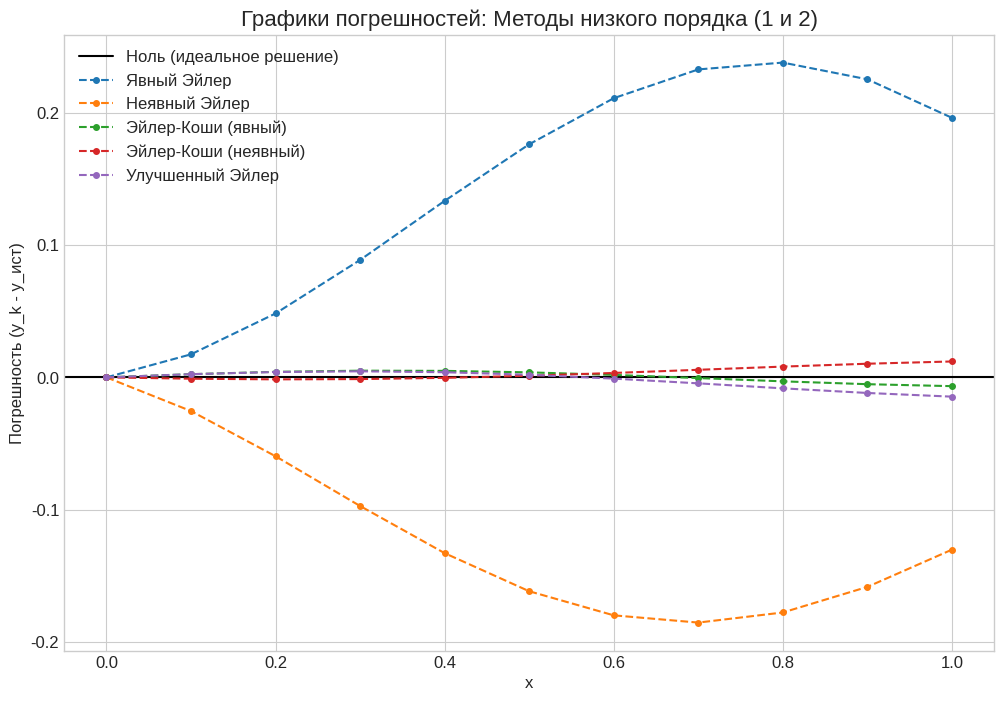
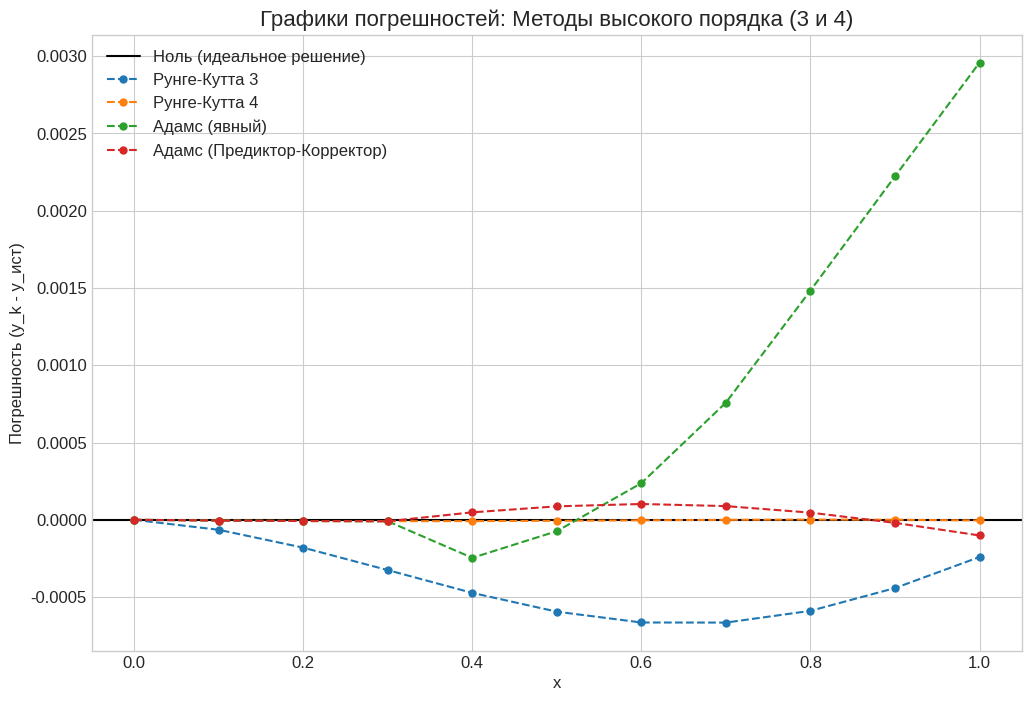
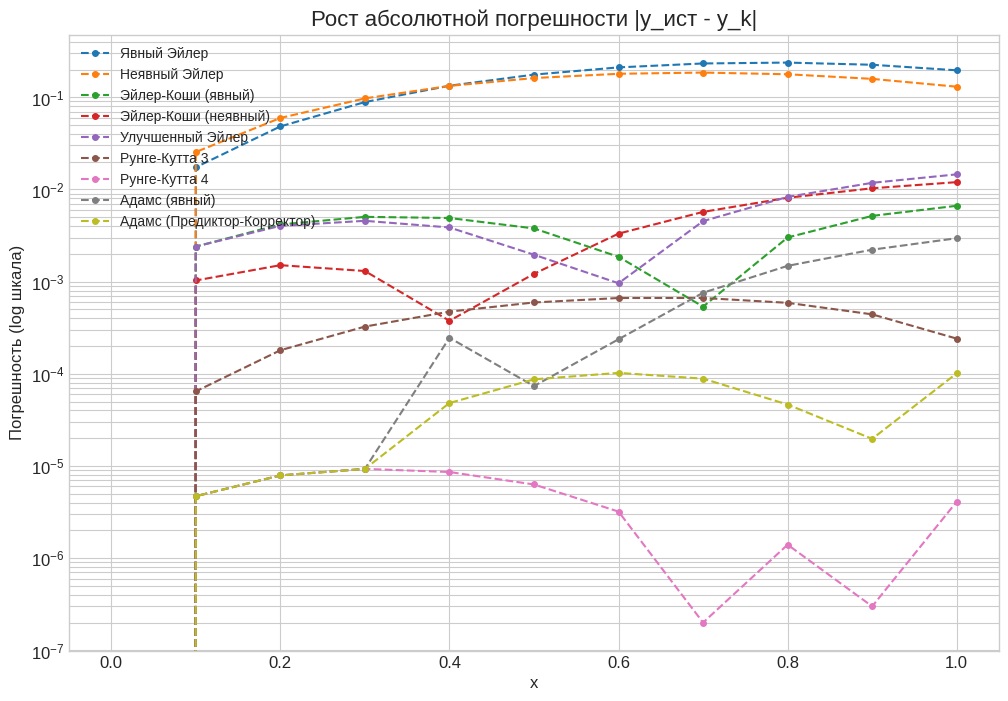
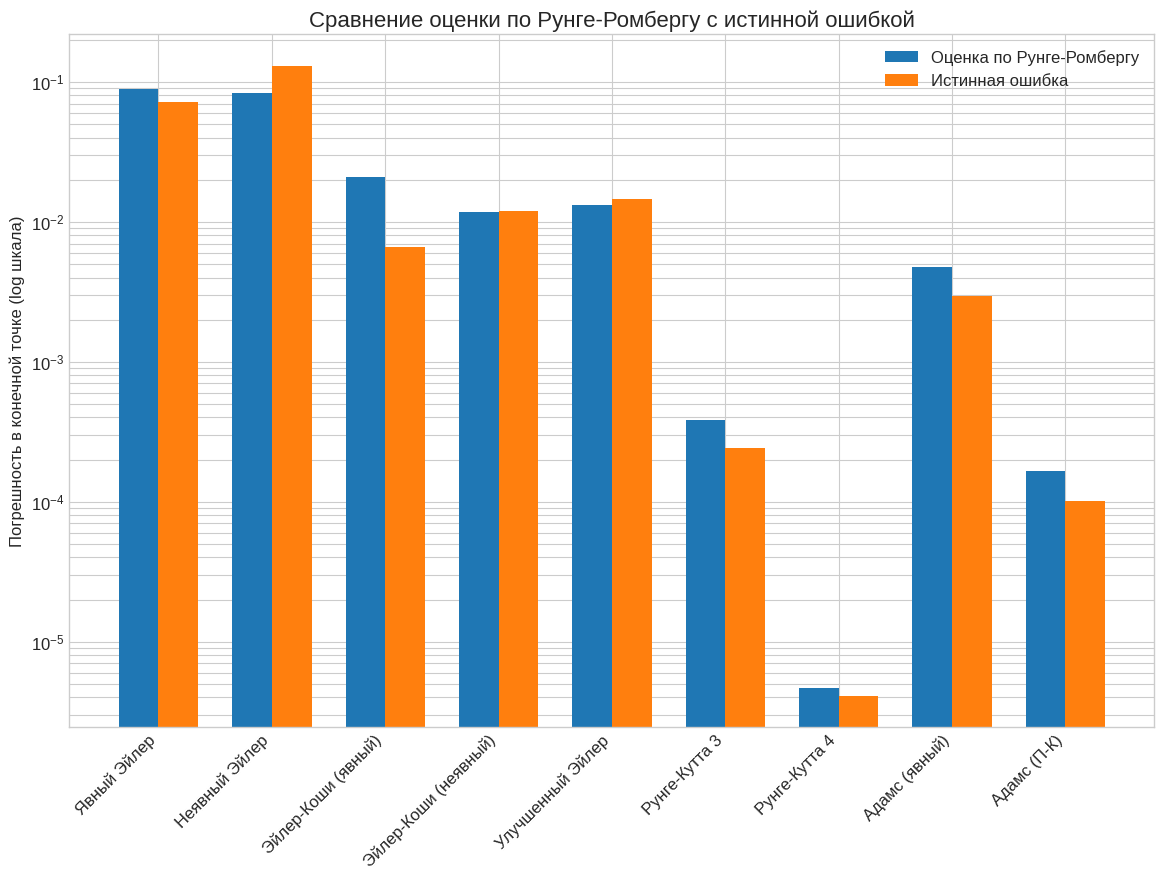
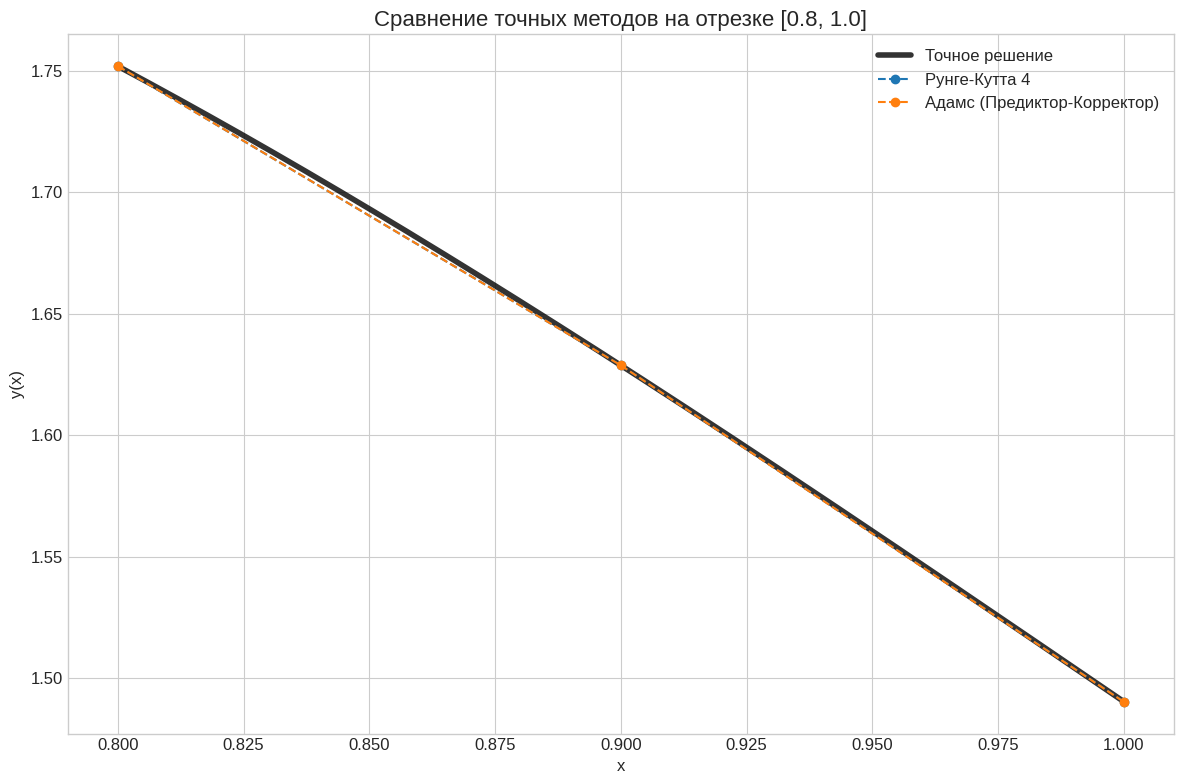

These charts were generated, in order, by the following Python code:
import numpy as np
import matplotlib.pyplot as plt

# [redacted]
# [redacted]

# Узлы сетки и точное решение
x_k = np.array([0.0, 0.1, 0.2, 0.3, 0.4, 0.5, 0.6, 0.7, 0.8, 0.9, 1.0])
y_exact = np.array([
    1.0000000, 1.2825975, 1.5217091, 1.7068486, 1.8315322, 1.8937570,
    1.8960887, 1.8453513, 1.7519473, 1.6288697, 1.4904951
])

# Результаты y_k для каждого метода
y_results = {
    'euler_exp': [1.0, 1.3, 1.57, 1.7955819, 1.9649183, 2.0699109, 2.1070778, 2.0780866, 1.9898498, 1.8541346, 1.6866714],
    'euler_imp': [1.0, 1.2571265, 1.4620812, 1.6096196, 1.6986681, 1.7321007, 1.7162197, 1.6600078, 1.5742324, 1.4704890, 1.3602690],
    'euler_cauchy': [1.0, 1.285, 1.5258793, 1.7118925, 1.8364333, 1.8975336, 1.8979479, 1.8448161, 1.7489341, 1.6237021, 1.4838448],
    'euler_cauchy_iter': [1.0, 1.2815682, 1.5202008, 1.7055449, 1.8311563, 1.8949721, 1.8994063, 1.8510597, 1.7600711, 1.6391683, 1.5025002],
    'euler_imp_mid': [1.0, 1.285, 1.5257374, 1.7114171, 1.8354021, 1.8957159, 1.8951288, 1.8408192, 1.7436419, 1.6170709, 1.4759138],
    'rk3': [1.0, 1.2825330, 1.5215290, 1.7065234, 1.8310595, 1.8931628, 1.8954245, 1.8446865, 1.7513584, 1.6284281, 1.4902543],
    'rk4': [1.0, 1.2825928, 1.5217012, 1.7068393, 1.8315236, 1.8937507, 1.8960855, 1.8453511, 1.7519487, 1.6288700, 1.4904910],
    'adams_exp': [1.0, 1.2825928, 1.5217012, 1.7068393, 1.8312862, 1.8936834, 1.8963257, 1.8461092, 1.7534303, 1.6310913, 1.4934525],
    'adams_pc': [1.0, 1.2825928, 1.5217012, 1.7068393, 1.8315804, 1.8938441, 1.8961910, 1.8454399, 1.7519937, 1.6288500, 1.4903939]
}

# Имена методов для легенд
method_names = {
    'euler_exp': 'Явный Эйлер', 'euler_imp': 'Неявный Эйлер', 'euler_cauchy': 'Эйлер-Коши (явный)',
    'euler_cauchy_iter': 'Эйлер-Коши (неявный)', 'euler_imp_mid': 'Улучшенный Эйлер', 'rk3': 'Рунге-Кутта 3',
    'rk4': 'Рунге-Кутта 4', 'adams_exp': 'Адамс (явный)', 'adams_pc': 'Адамс (Предиктор-Корректор)'
}

# Данные для Рунге-Ромберга
final_errors = {
    'Явный Эйлер': {'rr': 0.08871508, 'true': 0.07161708},
    'Неявный Эйлер': {'rr': 0.08309249, 'true': 0.13022522},
    'Эйлер-Коши (явный)': {'rr': 0.02091312, 'true': 0.0066503},
    'Эйлер-Коши (неявный)': {'rr': 0.01173611, 'true': 0.01200508},
    'Улучшенный Эйлер': {'rr': 0.01323652, 'true': 0.01458132},
    'Рунге-Кутта 3': {'rr': 0.00038536, 'true': 0.0002408},
    'Рунге-Кутта 4': {'rr': 0.00000468, 'true': 0.0000041},
    'Адамс (явный)': {'rr': 0.00478980, 'true': 0.0029575},
    'Адамс (П-К)': {'rr': 0.00016711, 'true': 0.0001012}
}

# --- 2. НАСТРОЙКА СТИЛЯ ГРАФИКОВ ---
plt.style.use('seaborn-v0_8-whitegrid')
plt.rcParams['figure.figsize'] = (12, 8) # Размер по умолчанию
plt.rcParams['font.size'] = 12           # Размер шрифта по умолчанию

# --- 3. ПОСТРОЕНИЕ ГРАФИКОВ ---

# == ГРАФИК 1: Погрешности методов низкого порядка ==
fig1, ax1 = plt.subplots()
ax1.axhline(0, color='black', linestyle='-', linewidth=1.5, label='Ноль (идеальное решение)') # Линия нуля для ориентира
low_order_methods = ['euler_exp', 'euler_imp', 'euler_cauchy', 'euler_cauchy_iter', 'euler_imp_mid']
for method in low_order_methods:
    # Вычисляем погрешность для каждого метода
    error = np.array(y_results[method]) - y_exact
    ax1.plot(x_k, error, 'o--', markersize=4, label=method_names[method])
ax1.set_title('Графики погрешностей: Методы низкого порядка (1 и 2)', fontsize=16)
ax1.set_xlabel('x', fontsize=12)
ax1.set_ylabel('Погрешность (y_k - y_ист)', fontsize=12)
ax1.legend()
ax1.grid(True)

# == ГРАФИК 2: Погрешности методов высокого порядка ==
fig2, ax2 = plt.subplots()
ax2.axhline(0, color='black', linestyle='-', linewidth=1.5, label='Ноль (идеальное решение)')
high_order_methods = ['rk3', 'rk4', 'adams_exp', 'adams_pc']
for method in high_order_methods:
    # Вычисляем погрешность для каждого метода
    error = np.array(y_results[method]) - y_exact
    ax2.plot(x_k, error, 'o--', markersize=5, label=method_names[method])
ax2.set_title('Графики погрешностей: Методы высокого порядка (3 и 4)', fontsize=16)
ax2.set_xlabel('x', fontsize=12)
ax2.set_ylabel('Погрешность (y_k - y_ист)', fontsize=12)
ax2.legend()
ax2.grid(True)

# == ГРАФИК 3: Рост абсолютной ошибки (логарифмическая шкала) - ОСТАЕТСЯ БЕЗ ИЗМЕНЕНИЙ ==
# Этот график уже показывает то, что нужно, и делает это очень наглядно.
fig3, ax3 = plt.subplots()
for method_key, method_name in method_names.items():
    error = np.abs(np.array(y_results[method_key]) - y_exact)
    ax3.plot(x_k, error, 'o--', markersize=4, label=method_name)
ax3.set_yscale('log')
ax3.set_title('Рост абсолютной погрешности |y_ист - y_k|', fontsize=16)
ax3.set_xlabel('x', fontsize=12)
ax3.set_ylabel('Погрешность (log шкала)', fontsize=12)
ax3.legend(loc='upper left', fontsize=10)
ax3.grid(True, which='both')


# == ГРАФИК 4: Сравнение оценки по Рунге-Ромбергу с истинной ошибкой ==
labels = list(final_errors.keys())
rr_errors = [d['rr'] for d in final_errors.values()]
true_errors = [d['true'] for d in final_errors.values()]

x_pos = np.arange(len(labels))
width = 0.35

fig4, ax4 = plt.subplots(figsize=(14, 9))
rects1 = ax4.bar(x_pos - width/2, rr_errors, width, label='Оценка по Рунге-Ромбергу')
rects2 = ax4.bar(x_pos + width/2, true_errors, width, label='Истинная ошибка')

ax4.set_yscale('log')
ax4.set_ylabel('Погрешность в конечной точке (log шкала)', fontsize=12)
ax4.set_title('Сравнение оценки по Рунге-Ромбергу с истинной ошибкой', fontsize=16)
ax4.set_xticks(x_pos)
ax4.set_xticklabels(labels, rotation=45, ha="right")
ax4.legend()
ax4.grid(True, which='both', axis='y')


# == НОВЫЙ ГРАФИК 5: "Под микроскопом" - сравнение точных методов в конце отрезка ==
fig5, ax5 = plt.subplots()

# Строим точное решение, но делаем его более гладким (больше точек)
x_smooth = np.linspace(x_k[-3], x_k[-1], 300) # Берем последние 3 точки, т.е. [0.8, 1.0]
y_smooth_exact = np.cos(x_smooth)**3 + np.sin(x_smooth)*(1 + 2*np.cos(x_smooth)**2)
ax5.plot(x_smooth, y_smooth_exact, 'k-', linewidth=4, alpha=0.8, label='Точное решение')

# Выбираем только самые точные методы для сравнения
most_accurate_methods = ['rk4', 'adams_pc']
for method in most_accurate_methods:
    # Берем только последние 3 точки из результатов
    ax5.plot(x_k[-3:], y_results[method][-3:], 'o--', markersize=6, label=method_names[method])

ax5.set_title('Сравнение точных методов на отрезке [0.8, 1.0]', fontsize=16)
ax5.set_xlabel('x', fontsize=12)
ax5.set_ylabel('y(x)', fontsize=12)
ax5.legend()
ax5.grid(True)


# Показываем все созданные графики
plt.tight_layout()
plt.show()